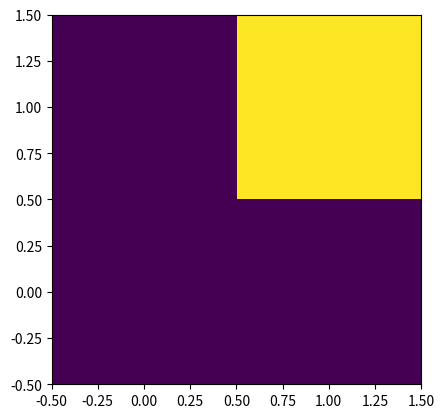

Source code (Python): (Note: this script raises an exception after producing the figure.)
# Plot the unit disk in the complex plane

import numpy as np

# Create a 300 x 300 grid of points in the rectangle R
resolution = 300
xs = np.linspace(-1, 1, resolution)
Xs, Ys = np.meshgrid(xs, xs)  
Zs = Xs + 1j*Ys

dist = np.abs(Zs) # distance to origin
Cs = np.zeros(np.shape(Zs))

# Here we first form an array of True and False values 
# and then use that as a filter to access only those elements in Cs
# that correspond to values True
# See NumPy quickstart guide for more details on this indexing technique
# https://numpy.org/doc/stable/user/quickstart.html#indexing-with-boolean-arrays
Cs[dist < 1] = 1 

from matplotlib import pyplot as plt
plt.imshow(Cs); 

# To have a more detailed example, 
# let's plot the positive quadrant in the complex plane

# Create a 2 x 2 grid of points in the rectangle R
resolution = 2
xs = np.linspace(-1, 1, resolution)
Xs, Ys = np.meshgrid(xs, xs)  
Zs = Xs + 1j*Ys

Cs = np.zeros(np.shape(Zs))
filter = np.logical_and(Xs > 0,  Ys > 0)
Cs[filter] = 1 

# Change of origin makes the y-axis point up
# By default imshow(Cs) shows elements in the same order as print(Cs)
plt.imshow(Cs, origin = 'lower')

print(f'''
xs = 
{xs}
    
Xs = 
{Xs}
    
Ys = 
{Ys}
    
Zs = 
{Zs}
    
filter = 
{filter}
    
Cs = 
{Cs}
''')

import numpy as np

def basin(z):
    '''Returns the index of the basin in which z belongs'''
    raise NotImplementedError() # a placeholder, your implementation goes here

# Draw the basin of attraction of z = 1
resolution = 300
xs = np.linspace(-1, 1, resolution)
Xs, Ys = np.meshgrid(xs, xs)
Zs = Xs + 1j*Ys
Bs = basin(Zs)

from matplotlib import pyplot as plt
import matplotlib.colors as mcolors
cmap = mcolors.ListedColormap(['white', 'black', 'black', 'black'])
# To see all the three basins, you can use different colors, for example
#cmap = mcolors.ListedColormap(['red', 'green', 'blue', 'black'])
boundaries = [0, 0.5, 1.5, 2.5, 4] # boundaries of four bins for the four colors
norm = mcolors.BoundaryNorm(boundaries, cmap.N)
plt.figure(figsize = (8,8))
plt.imshow(Bs, cmap = cmap, origin = 'lower', norm=norm)
ticks = [0, resolution/2, resolution]
ticklabels = [-1, 0, 1]
plt.gca().set(
    xticks = ticks,
    yticks = ticks,
    xticklabels = ticklabels,
    yticklabels = ticklabels,
); 

# Upload the code in the 3rd input cell to pastebin
%pastebin 3